The GitHub repository Sanjana-aravindan/Plant-leaf-disease-classification contains a labelled image folder "60_20_20segmented" with 38 categories: apple frogeye spot, apple scab, apple cedar apple rust, apple healthy, blueberry healthy, cherry powdery mildew, cherry healthy, corn cercospora gray leaf spot, corn common rust, corn northern leaf blight, corn healthy, grape black rot, grape esca black measles, grape leaf blight isariopsis leaf spot markers, grape healthy, orange huanglongbing citrus greening, peach bacterial spot, peach healthy, bell pepper bacterial spot, bell pepper healthy, potato early blight, potato late blight, potato healthy, raspberry healthy, soybean healthy, squash powdery mildew, strawberry leaf scorch, strawberry healthy, tomato bacterial spot, tomato early blight, tomato late blight, tomato leaf mold, tomato septoria leaf spot, tomato two-spotted spider mite, tomato target spot, tomato yellow leaf curl virus, tomato mosaic virus, tomato healthy. Examples follow, each with its label.

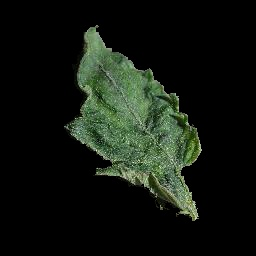
Label: tomato mosaic virus

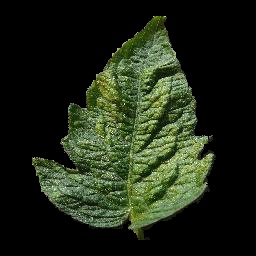
Label: tomato two-spotted spider mite

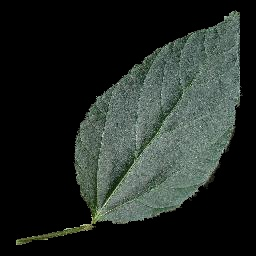
Label: soybean healthy

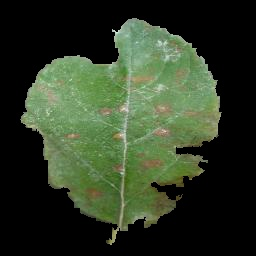
Label: apple cedar apple rust

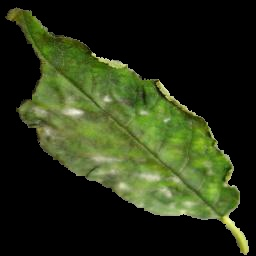
Label: cherry powdery mildew

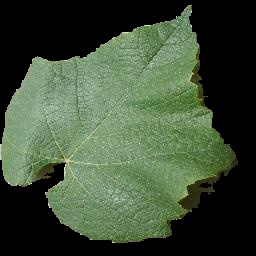
Label: grape healthy
